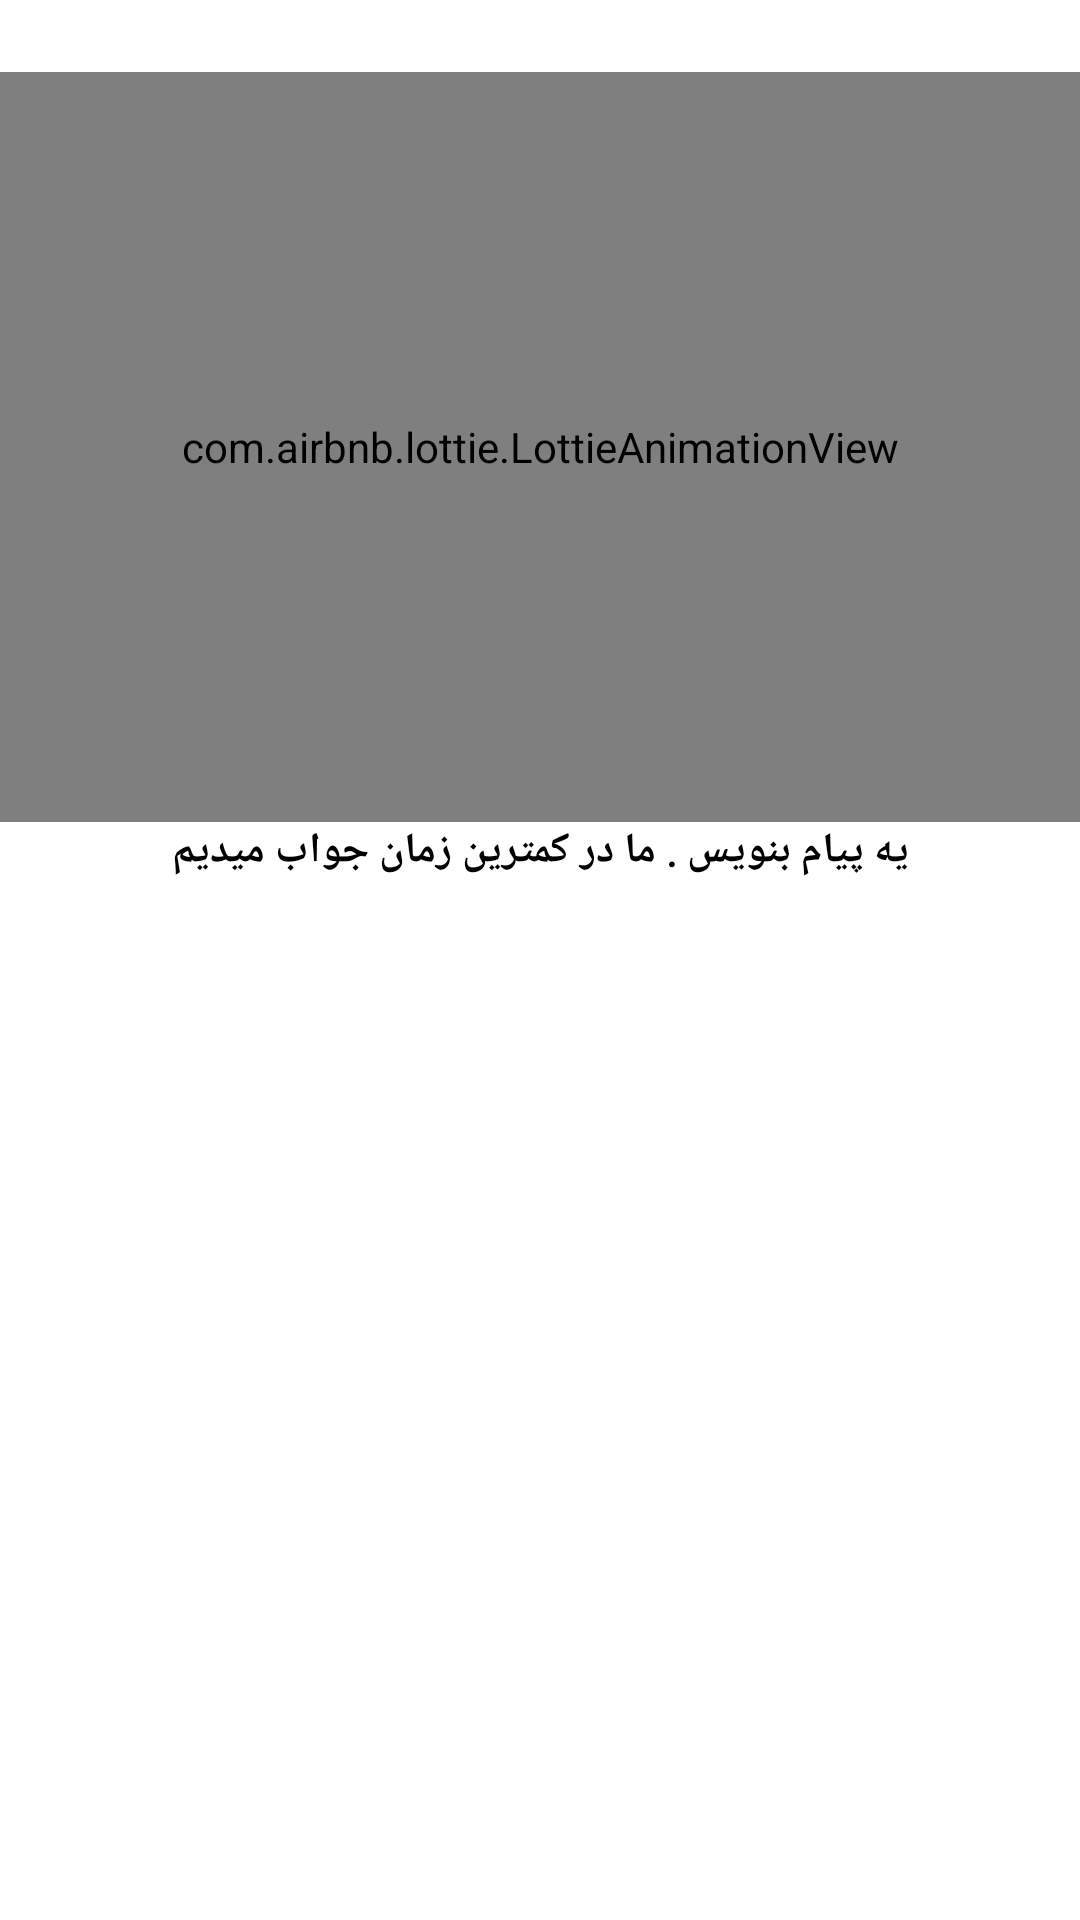

Write the Android layout XML for this screen, with the resource values it uses.
<!-- AndroidManifest.xml: application theme shikshap -->
<!-- res/layout/adapter_empty_chat.xml -->
<?xml version="1.0" encoding="utf-8"?>
<RelativeLayout xmlns:android="http://schemas.android.com/apk/res/android"
    xmlns:app="http://schemas.android.com/apk/res-auto"
    android:layout_width="match_parent"
    android:layout_height="match_parent">
<com.airbnb.lottie.LottieAnimationView
    android:layout_width="match_parent"
    android:layout_height="250sp"
    app:lottie_rawRes="@raw/chat_animation"
    app:lottie_autoPlay="true"
    android:layout_alignParentTop="true"
    android:layout_marginTop="24sp"
    android:id="@+id/anim"
    app:lottie_loop="true"/>
    <TextView
        android:layout_width="match_parent"
        android:layout_height="wrap_content"
        android:textStyle="bold"
        android:textColor="@color/black"
        android:layout_below="@id/anim"
        android:id="@+id/text"
        android:fontFamily="@font/vazirmatn_medium"
        android:text="یه پیام بنویس . ما در کمترین زمان جواب میدیم"
        android:gravity="center"/>
</RelativeLayout>
<!-- resources referenced by this layout -->
<resources>
  <color name="black">#FF000000</color>
  <style name="shikshap" parent="Theme.MaterialComponents.Light.NoActionBar">
          
          
          <item name="colorPrimary">@color/black</item>
          <item name="android:statusBarColor">@android:color/background_light</item>
          <item name="android:windowLightStatusBar">true</item>
          <item name="android:navigationBarColor">@color/white</item>
      </style>
  <color name="white">#FFFFFFFF</color>
</resources>
